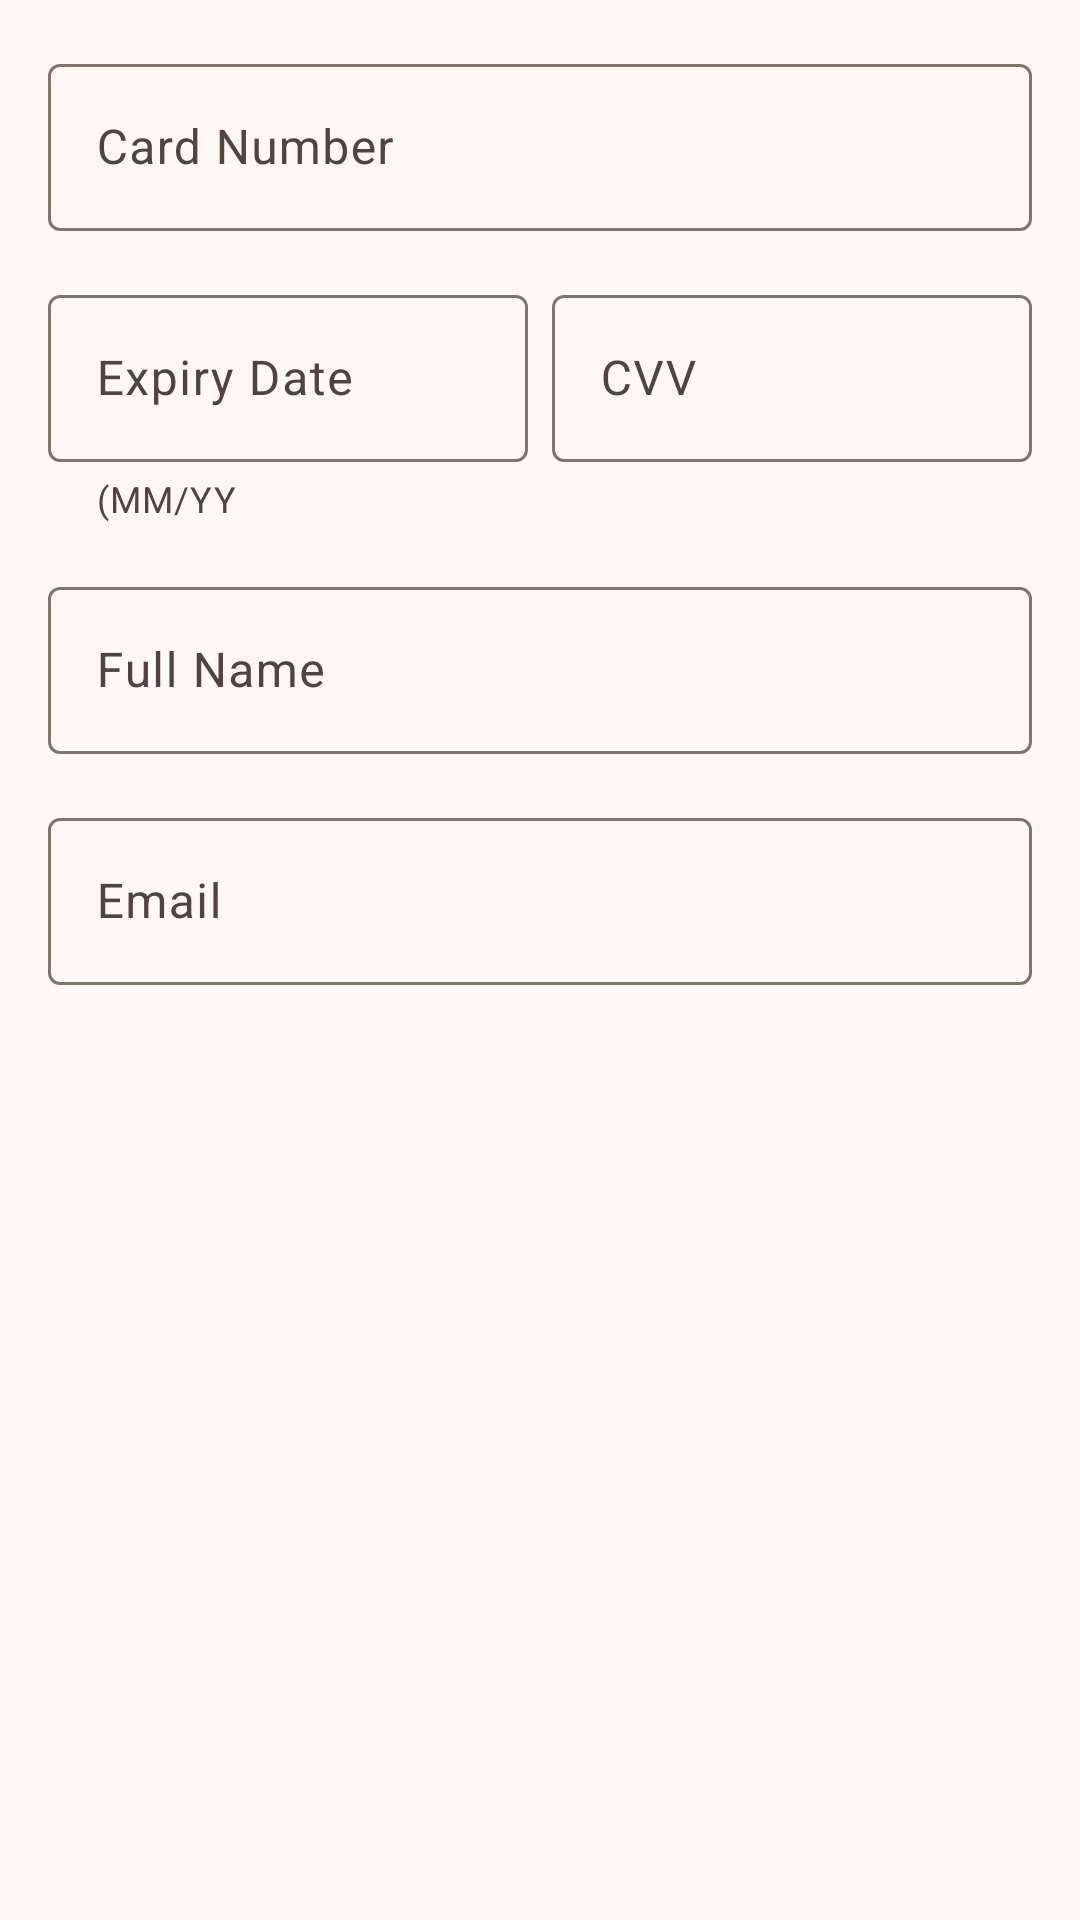

Android layout source for this screen:
<!-- AndroidManifest.xml: application theme Theme.WeaveIn -->
<!-- res/layout/dialog_payment_details.xml -->
<?xml version="1.0" encoding="utf-8"?>
<LinearLayout xmlns:android="http://schemas.android.com/apk/res/android"
    xmlns:app="http://schemas.android.com/apk/res-auto"
    android:layout_width="match_parent"
    android:layout_height="wrap_content"
    android:orientation="vertical"
    android:padding="16dp">

    <com.google.android.material.textfield.TextInputLayout
        android:id="@+id/cardNumberLayout"
        android:layout_width="match_parent"
        android:layout_height="wrap_content"
        android:layout_marginBottom="16dp"
        android:hint="Card Number"
        app:endIconMode="clear_text"
        style="@style/Widget.Material3.TextInputLayout.OutlinedBox">

        <com.google.android.material.textfield.TextInputEditText
            android:id="@+id/cardNumberInput"
            android:layout_width="match_parent"
            android:layout_height="wrap_content"
            android:inputType="number"
            android:maxLength="16"/>
    </com.google.android.material.textfield.TextInputLayout>

    <LinearLayout
        android:layout_width="match_parent"
        android:layout_height="wrap_content"
        android:orientation="horizontal"
        android:layout_marginBottom="16dp">

        <com.google.android.material.textfield.TextInputLayout
            android:id="@+id/expiryDateLayout"
            android:layout_width="0dp"
            android:layout_height="wrap_content"
            android:layout_weight="1"
            android:layout_marginEnd="4dp"
            android:hint="Expiry Date"
            app:helperText="(MM/YY"
            app:endIconMode="clear_text"
            style="@style/Widget.Material3.TextInputLayout.OutlinedBox">

            <com.google.android.material.textfield.TextInputEditText
                android:id="@+id/expiryDateInput"
                android:layout_width="match_parent"
                android:layout_height="wrap_content"
                android:inputType="date"
                android:maxLength="5"/>
        </com.google.android.material.textfield.TextInputLayout>

        <com.google.android.material.textfield.TextInputLayout
            android:id="@+id/cvvLayout"
            android:layout_width="0dp"
            android:layout_height="wrap_content"
            android:layout_weight="1"
            android:layout_marginStart="4dp"
            android:hint="CVV"
            app:endIconMode="clear_text"
            style="@style/Widget.Material3.TextInputLayout.OutlinedBox">

            <com.google.android.material.textfield.TextInputEditText
                android:id="@+id/cvvInput"
                android:layout_width="match_parent"
                android:layout_height="wrap_content"
                android:inputType="numberPassword"
                android:maxLength="3"/>
        </com.google.android.material.textfield.TextInputLayout>
    </LinearLayout>

    <com.google.android.material.textfield.TextInputLayout
        android:id="@+id/nameLayout"
        android:layout_width="match_parent"
        android:layout_height="wrap_content"
        android:layout_marginBottom="16dp"
        android:hint="Full Name"
        app:endIconMode="clear_text"
        style="@style/Widget.Material3.TextInputLayout.OutlinedBox">

        <com.google.android.material.textfield.TextInputEditText
            android:id="@+id/nameInput"
            android:layout_width="match_parent"
            android:layout_height="wrap_content"
            android:inputType="textPersonName"/>
    </com.google.android.material.textfield.TextInputLayout>

    <com.google.android.material.textfield.TextInputLayout
        android:id="@+id/emailLayout"
        android:layout_width="match_parent"
        android:layout_height="wrap_content"
        android:hint="Email"
        app:endIconMode="clear_text"
        style="@style/Widget.Material3.TextInputLayout.OutlinedBox">

        <com.google.android.material.textfield.TextInputEditText
            android:id="@+id/emailInput"
            android:layout_width="match_parent"
            android:layout_height="wrap_content"
            android:inputType="textEmailAddress"/>
    </com.google.android.material.textfield.TextInputLayout>

</LinearLayout>
<!-- resources referenced by this layout -->
<resources>
  <color name="md_theme_primary">#8F4C38</color>
  <color name="md_theme_onPrimary">#FFFFFF</color>
  <color name="md_theme_primaryContainer">#FFDBD1</color>
  <color name="md_theme_onPrimaryContainer">#723523</color>
  <color name="md_theme_secondary">#77574E</color>
  <color name="md_theme_onSecondary">#FFFFFF</color>
  <color name="md_theme_secondaryContainer">#FFDBD1</color>
  <color name="md_theme_onSecondaryContainer">#5D4037</color>
  <color name="md_theme_tertiary">#6C5D2F</color>
  <color name="md_theme_onTertiary">#FFFFFF</color>
  <color name="md_theme_tertiaryContainer">#F5E1A7</color>
  <color name="md_theme_onTertiaryContainer">#534619</color>
  <color name="md_theme_error">#BA1A1A</color>
  <color name="md_theme_onError">#FFFFFF</color>
  <color name="md_theme_errorContainer">#FFDAD6</color>
  <color name="md_theme_onErrorContainer">#93000A</color>
  <color name="md_theme_background">#FFF8F6</color>
  <color name="md_theme_onBackground">#231917</color>
  <color name="md_theme_surface">#FFF8F6</color>
  <color name="md_theme_onSurface">#231917</color>
  <color name="md_theme_surfaceVariant">#F5DED8</color>
  <color name="md_theme_onSurfaceVariant">#53433F</color>
  <color name="md_theme_outline">#85736E</color>
  <color name="md_theme_outlineVariant">#D8C2BC</color>
  <color name="md_theme_inverseSurface">#392E2B</color>
  <color name="md_theme_inverseOnSurface">#FFEDE8</color>
  <color name="md_theme_inversePrimary">#FFB5A0</color>
  <color name="md_theme_primaryFixed">#FFDBD1</color>
  <color name="md_theme_onPrimaryFixed">#3A0B01</color>
  <color name="md_theme_primaryFixedDim">#FFB5A0</color>
  <color name="md_theme_onPrimaryFixedVariant">#723523</color>
  <color name="md_theme_secondaryFixed">#FFDBD1</color>
  <color name="md_theme_onSecondaryFixed">#2C150F</color>
  <color name="md_theme_secondaryFixedDim">#E7BDB2</color>
  <color name="md_theme_onSecondaryFixedVariant">#5D4037</color>
  <color name="md_theme_tertiaryFixed">#F5E1A7</color>
  <color name="md_theme_onTertiaryFixed">#231B00</color>
  <color name="md_theme_tertiaryFixedDim">#D8C58D</color>
  <color name="md_theme_onTertiaryFixedVariant">#534619</color>
  <color name="md_theme_surfaceDim">#E8D6D2</color>
  <color name="md_theme_surfaceBright">#FFF8F6</color>
  <color name="md_theme_surfaceContainerLowest">#FFFFFF</color>
  <color name="md_theme_surfaceContainerLow">#FFF1ED</color>
  <color name="md_theme_surfaceContainer">#FCEAE5</color>
  <color name="md_theme_surfaceContainerHigh">#F7E4E0</color>
  <color name="md_theme_surfaceContainerHighest">#F1DFDA</color>
</resources>
